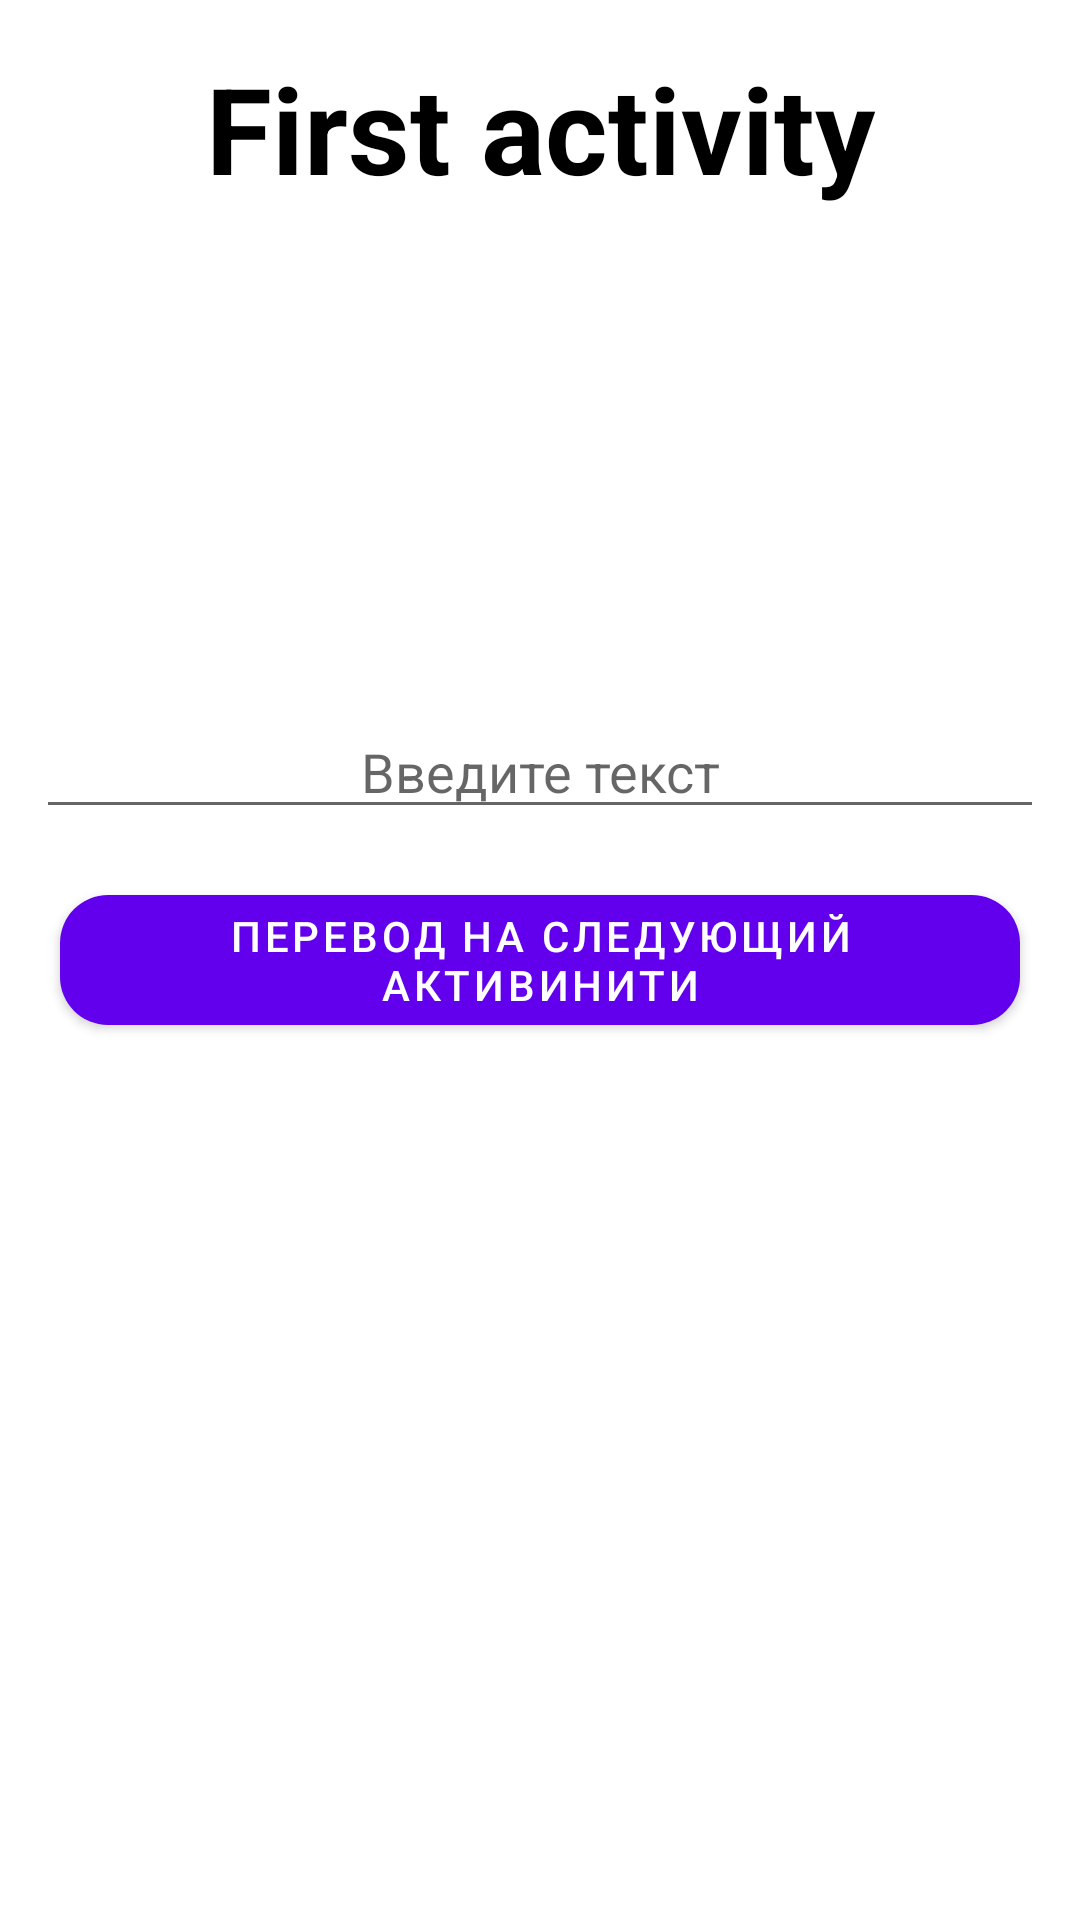

Layout XML and referenced resources for this Android screen:
<!-- AndroidManifest.xml: application theme Theme.KotlinApplicationHomeWork -->
<!-- res/layout/activity_main.xml -->
<?xml version="1.0" encoding="utf-8"?>
<androidx.constraintlayout.widget.ConstraintLayout xmlns:android="http://schemas.android.com/apk/res/android"
    xmlns:app="http://schemas.android.com/apk/res-auto"
    xmlns:tools="http://schemas.android.com/tools"
    android:layout_width="match_parent"
    android:layout_height="match_parent"
    tools:context=".MainActivity">

    <androidx.appcompat.widget.AppCompatEditText
        android:id="@+id/et_user"
        android:layout_width="wrap_content"
        android:layout_height="wrap_content"
        android:layout_marginBottom="@dimen/normal_margin"
        android:ems="16"
        android:gravity="center"
        android:hint="@string/enter_text"
        app:layout_constraintBottom_toTopOf="@+id/btn_clicker"
        app:layout_constraintEnd_toEndOf="@+id/btn_clicker"
        app:layout_constraintStart_toStartOf="@+id/btn_clicker" />

    <com.google.android.material.button.MaterialButton
        android:id="@+id/btn_clicker"
        android:layout_width="wrap_content"
        android:layout_height="wrap_content"
        android:gravity="center"
        android:text="@string/transfer_to_the_next_activity"
        app:cornerRadius="@dimen/normal_margin"
        app:layout_constraintBottom_toBottomOf="parent"
        app:layout_constraintEnd_toEndOf="parent"
        app:layout_constraintStart_toStartOf="parent"
        app:layout_constraintTop_toTopOf="parent" />

    <TextView
        android:id="@+id/textView"
        android:layout_width="wrap_content"
        android:layout_height="wrap_content"
        android:layout_marginTop="@dimen/normal_margin"
        android:text="@string/first_activity"
        android:textColor="@color/black"
        android:textSize="@dimen/bit_tittle"
        android:textStyle="bold"
        app:layout_constraintEnd_toEndOf="parent"
        app:layout_constraintStart_toStartOf="parent"
        app:layout_constraintTop_toTopOf="parent" />


</androidx.constraintlayout.widget.ConstraintLayout>
<!-- resources referenced by this layout -->
<resources>
  <dimen name="bit_tittle">40sp</dimen>
  <dimen name="normal_margin">16dp</dimen>
  <string name="enter_text">Введите текст</string>
  <string name="first_activity">First activity</string>
  <string name="transfer_to_the_next_activity">Перевод на следующий активинити</string>
  <style name="Theme.KotlinApplicationHomeWork" parent="Theme.MaterialComponents.DayNight.DarkActionBar">
          
          <item name="colorPrimary">@color/purple_500</item>
          <item name="colorPrimaryVariant">@color/purple_700</item>
          <item name="colorOnPrimary">@color/white</item>
          
          <item name="colorSecondary">@color/teal_200</item>
          <item name="colorSecondaryVariant">@color/teal_700</item>
          <item name="colorOnSecondary">@color/black</item>
          
          <item name="android:statusBarColor" tools:targetApi="l">?attr/colorPrimaryVariant</item>
          
      </style>
  <!-- not gathered from this repository: default colours our renderer supplied (Android Studio template values) -->
  <color name="purple_500">#FF6200EE</color>
  <color name="purple_700">#FF3700B3</color>
  <color name="teal_200">#FF03DAC5</color>
  <color name="teal_700">#FF018786</color>
  <color name="black">#FF000000</color>
  <color name="white">#FFFFFFFF</color>
</resources>
